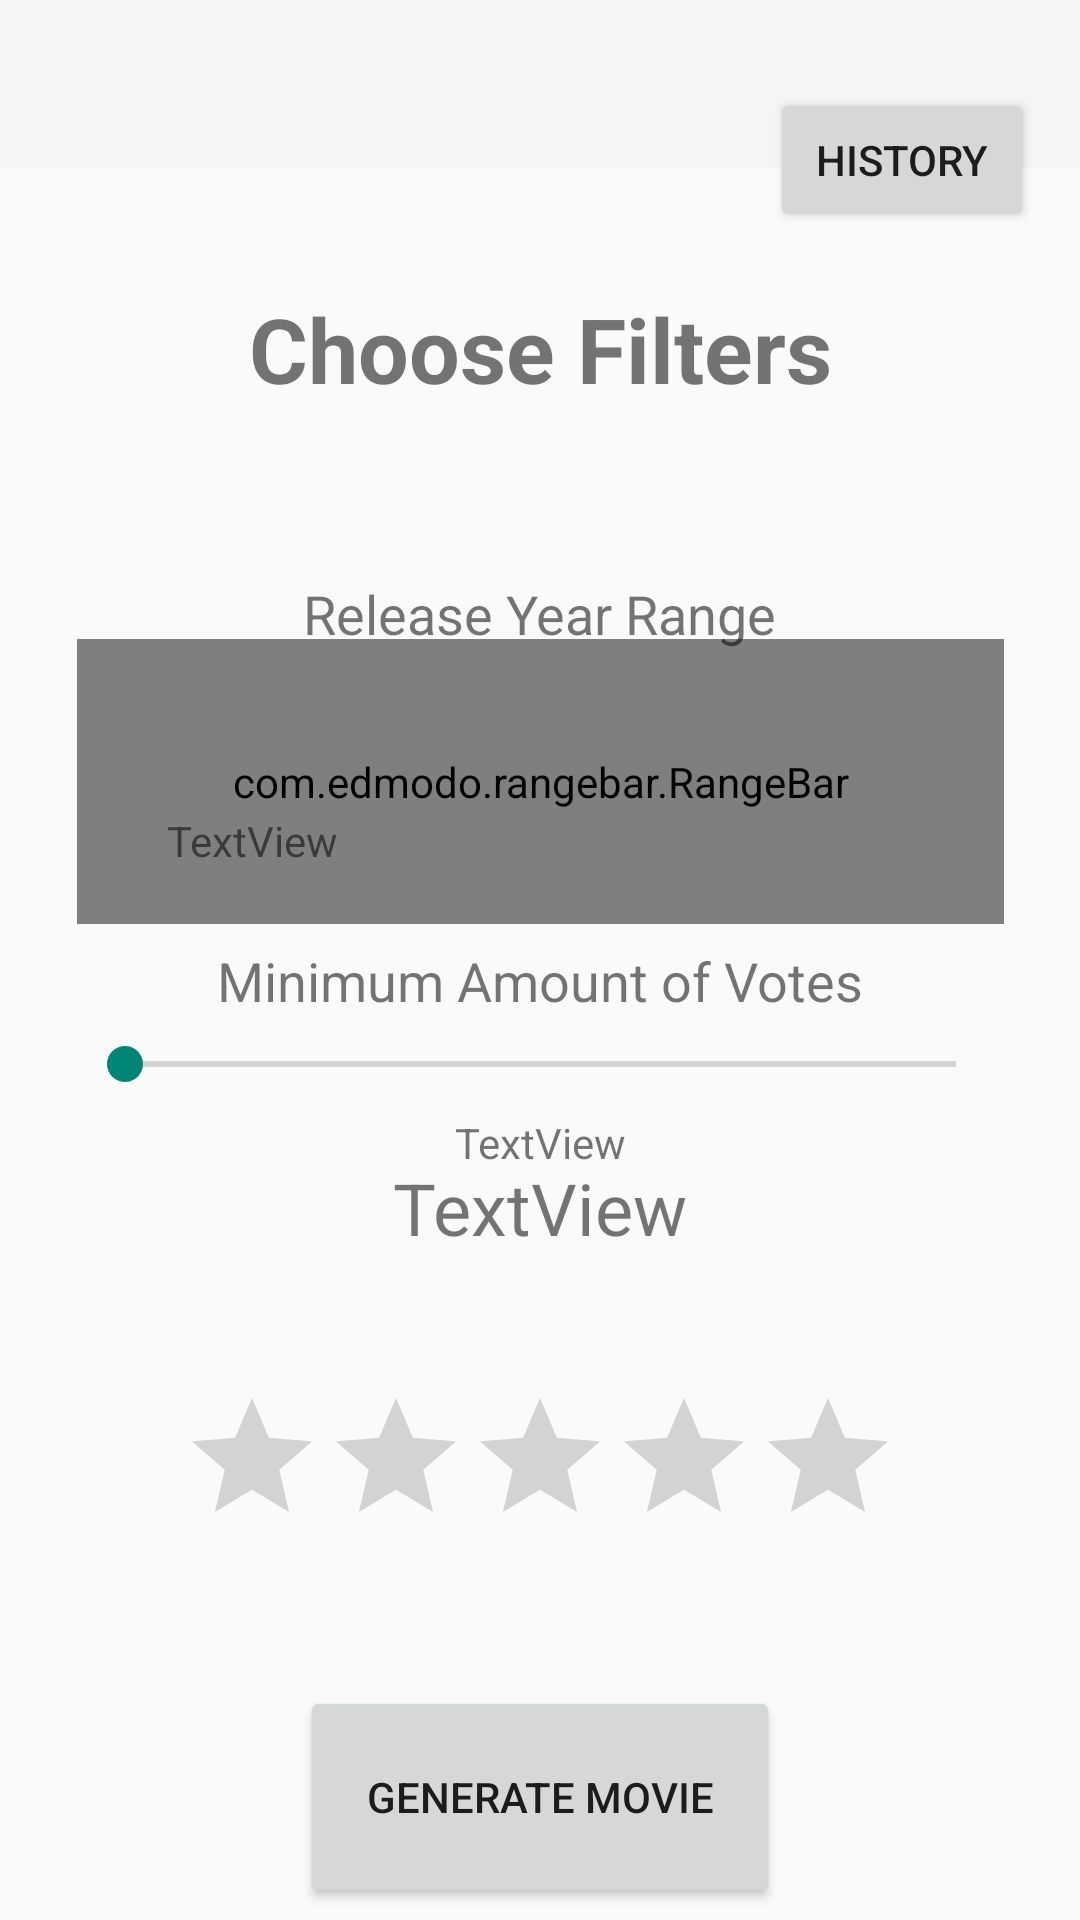

Write the Android layout XML for this screen, with the resource values it uses.
<!-- AndroidManifest.xml: application theme Theme.AppCompat.Light.NoActionBar -->
<!-- res/layout/activity_main.xml -->
<?xml version="1.0" encoding="utf-8"?>
<android.support.v4.widget.DrawerLayout xmlns:android="http://schemas.android.com/apk/res/android"
    xmlns:tools="http://schemas.android.com/tools"
    xmlns:app="http://schemas.android.com/apk/res-auto"
    android:id="@+id/drawer_layout"
    android:layout_width="match_parent"
    android:layout_height="match_parent"
    android:fitsSystemWindows="true"
    tools:context=".MainActivity">
    <RelativeLayout
        android:layout_width="match_parent"
        android:layout_height="match_parent">

        <android.support.constraint.ConstraintLayout
            android:layout_width="match_parent"
            android:layout_height="match_parent">

            <android.support.v7.widget.Toolbar
                android:id="@+id/toolbar"
                android:layout_width="match_parent"
                android:layout_height="?attr/actionBarSize"
                android:background="?attr/colorPrimary"
                android:theme="@style/ThemeOverlay.AppCompat.ActionBar" />

            <RatingBar
                android:id="@+id/ratingBar"
                android:layout_width="wrap_content"
                android:layout_height="wrap_content"
                android:layout_marginBottom="8dp"
                android:layout_marginEnd="8dp"
                android:layout_marginStart="8dp"
                android:layout_marginTop="8dp"
                android:stepSize="0.5"
                app:layout_constraintBottom_toTopOf="@+id/button_movie"
                app:layout_constraintEnd_toEndOf="parent"
                app:layout_constraintStart_toStartOf="parent"
                app:layout_constraintTop_toBottomOf="@+id/textView_rating" />

            <TextView
                android:id="@+id/textView_rating"
                android:layout_width="wrap_content"
                android:layout_height="wrap_content"
                android:layout_marginEnd="8dp"
                android:layout_marginStart="8dp"
                android:layout_marginTop="250dp"
                android:text="TextView"
                android:textSize="24sp"
                app:layout_constraintEnd_toEndOf="parent"
                app:layout_constraintStart_toStartOf="parent"
                app:layout_constraintTop_toBottomOf="@+id/textView_movie" />

            <Button
                android:id="@+id/button_movie"
                android:layout_width="160dp"
                android:layout_height="74dp"
                android:layout_marginBottom="4dp"
                android:layout_marginEnd="8dp"
                android:layout_marginStart="8dp"
                android:text="Generate Movie"
                app:layout_constraintBottom_toBottomOf="parent"
                app:layout_constraintEnd_toEndOf="parent"
                app:layout_constraintStart_toStartOf="parent" />

            <com.edmodo.rangebar.RangeBar xmlns:custom="http://schemas.android.com/apk/res-auto"
                android:id="@+id/rangebarYear"
                android:layout_width="309dp"
                android:layout_height="95dp"
                android:layout_marginBottom="200dp"
                android:layout_marginEnd="20dp"
                android:layout_marginStart="20dp"
                custom:barColor="@color/colorPrimaryDark"
                custom:layout_constraintBottom_toBottomOf="parent"
                custom:layout_constraintEnd_toEndOf="parent"
                custom:layout_constraintHorizontal_bias="0.514"
                custom:layout_constraintStart_toStartOf="parent"
                custom:layout_constraintTop_toTopOf="parent"
                custom:layout_constraintVertical_bias="0.617" />

            <SeekBar xmlns:custom="http://schemas.android.com/apk/res-auto"
                android:id="@+id/seekbarVotes"
                android:layout_width="309dp"
                android:layout_height="102dp"
                android:layout_marginBottom="120dp"
                android:layout_marginEnd="20dp"
                android:layout_marginStart="20dp"
                android:layout_marginTop="150dp"
                custom:layout_constraintBottom_toBottomOf="parent"
                custom:layout_constraintEnd_toEndOf="parent"
                custom:layout_constraintHorizontal_bias="0.514"
                custom:layout_constraintStart_toStartOf="parent"
                custom:layout_constraintTop_toTopOf="parent"
                custom:layout_constraintVertical_bias="0.574" />

            <TextView
                android:id="@+id/textView_movie"
                android:layout_width="wrap_content"
                android:layout_height="wrap_content"
                android:layout_marginEnd="8dp"
                android:layout_marginStart="8dp"
                android:layout_marginTop="96dp"
                android:text="Choose Filters"
                android:textSize="30sp"
                android:textStyle="bold"
                app:layout_constraintEnd_toEndOf="parent"
                app:layout_constraintHorizontal_bias="0.502"
                app:layout_constraintStart_toStartOf="parent"
                app:layout_constraintTop_toTopOf="parent" />

            <TextView
                android:id="@+id/textView_beginyear"
                android:layout_width="wrap_content"
                android:layout_height="wrap_content"
                android:layout_marginBottom="130dp"
                android:layout_marginEnd="200dp"
                android:layout_marginStart="8dp"
                android:layout_marginTop="50dp"
                android:text="TextView"
                app:layout_constraintBottom_toBottomOf="parent"
                app:layout_constraintEnd_toEndOf="parent"
                app:layout_constraintStart_toStartOf="parent"
                app:layout_constraintTop_toTopOf="parent" />

            <TextView
                android:id="@+id/textView_endyear"
                android:layout_width="wrap_content"
                android:layout_height="wrap_content"
                android:layout_marginBottom="130dp"
                android:layout_marginEnd="43dp"
                android:layout_marginStart="600dp"
                android:layout_marginTop="50dp"
                android:text="TextView"
                app:layout_constraintBottom_toBottomOf="parent"
                app:layout_constraintEnd_toStartOf="@+id/rangebarYear"
                app:layout_constraintStart_toStartOf="parent"
                app:layout_constraintTop_toTopOf="parent" />

            <TextView
                android:id="@+id/textView_votes"
                android:layout_width="wrap_content"
                android:layout_height="wrap_content"
                android:layout_marginBottom="8dp"
                android:layout_marginEnd="8dp"
                android:layout_marginStart="8dp"
                android:layout_marginTop="8dp"
                android:text="Minimum Amount of Votes"
                android:textSize="18sp"
                app:layout_constraintBottom_toBottomOf="parent"
                app:layout_constraintEnd_toEndOf="parent"
                app:layout_constraintStart_toStartOf="parent"
                app:layout_constraintTop_toTopOf="@+id/seekbarVotes"
                app:layout_constraintVertical_bias="0.01" />

            <TextView
                android:id="@+id/textView_releaseYear"
                android:layout_width="wrap_content"
                android:layout_height="wrap_content"
                android:layout_marginBottom="20dp"
                android:layout_marginEnd="8dp"
                android:layout_marginStart="8dp"
                android:text="Release Year Range"
                android:textSize="18sp"
                app:layout_constraintBottom_toBottomOf="parent"
                app:layout_constraintEnd_toEndOf="parent"
                app:layout_constraintStart_toStartOf="parent"
                app:layout_constraintTop_toTopOf="parent"
                app:layout_constraintVertical_bias="0.323" />

            <TextView
                android:id="@+id/textView_minVotes"
                android:layout_width="wrap_content"
                android:layout_height="wrap_content"
                android:layout_marginBottom="8dp"
                android:layout_marginEnd="8dp"
                android:layout_marginStart="8dp"
                android:layout_marginTop="8dp"
                android:text="TextView"
                app:layout_constraintBottom_toBottomOf="parent"
                app:layout_constraintEnd_toEndOf="parent"
                app:layout_constraintStart_toStartOf="parent"
                app:layout_constraintTop_toBottomOf="@+id/textView_votes"
                app:layout_constraintVertical_bias="0.092" />

            <Button
                android:id="@+id/historyButton"
                android:layout_width="wrap_content"
                android:layout_height="wrap_content"
                android:layout_marginBottom="8dp"
                android:layout_marginEnd="8dp"
                android:layout_marginStart="8dp"
                android:layout_marginTop="8dp"
                android:text="HISTORY"
                app:layout_constraintBottom_toBottomOf="parent"
                app:layout_constraintEnd_toEndOf="parent"
                app:layout_constraintHorizontal_bias="0.971"
                app:layout_constraintStart_toStartOf="parent"
                app:layout_constraintTop_toTopOf="parent"
                app:layout_constraintVertical_bias="0.037" />

        </android.support.constraint.ConstraintLayout>

    </RelativeLayout>

    <android.support.design.widget.NavigationView
        android:id="@+id/nav_view"
        android:layout_width="wrap_content"
        android:layout_height="match_parent"
        android:layout_gravity="start"
        android:fitsSystemWindows="true"
        app:menu="@menu/drawer_view"
        app:theme="@style/ThemeOverlay.AppCompat.navTheme"
        app:headerLayout="@layout/nav_header">

    </android.support.design.widget.NavigationView>

</android.support.v4.widget.DrawerLayout>
<!-- res/layout/nav_header.xml (included above) -->
<?xml version="1.0" encoding="utf-8"?>
<LinearLayout xmlns:android="http://schemas.android.com/apk/res/android"
    android:layout_width="match_parent"
    android:layout_height="100dp"
    android:background="?attr/colorPrimaryDark"
    android:gravity="bottom"
    android:orientation="vertical"
    android:padding="16dp"
    android:theme="@style/ThemeOverlay.AppCompat.Dark">

    <TextView
        android:layout_width="match_parent"
        android:layout_height="wrap_content"
        android:text="Genres"
        android:textAppearance="@style/TextAppearance.AppCompat.Body1"
        android:textSize="60sp" />

</LinearLayout>
<!-- resources referenced by this layout -->
<resources>
  <color name="colorPrimaryDark">#303F9F</color>
  <style name="ThemeOverlay.AppCompat.navTheme">
  
          
          <item name="colorPrimary">@color/colorPrimary</item>
  
          
          <item name="colorControlHighlight">@color/colorChecked</item>
  
      </style>
  <color name="colorPrimary">#3F51B5</color>
  <color name="colorChecked">#DCD8D2</color>
</resources>
